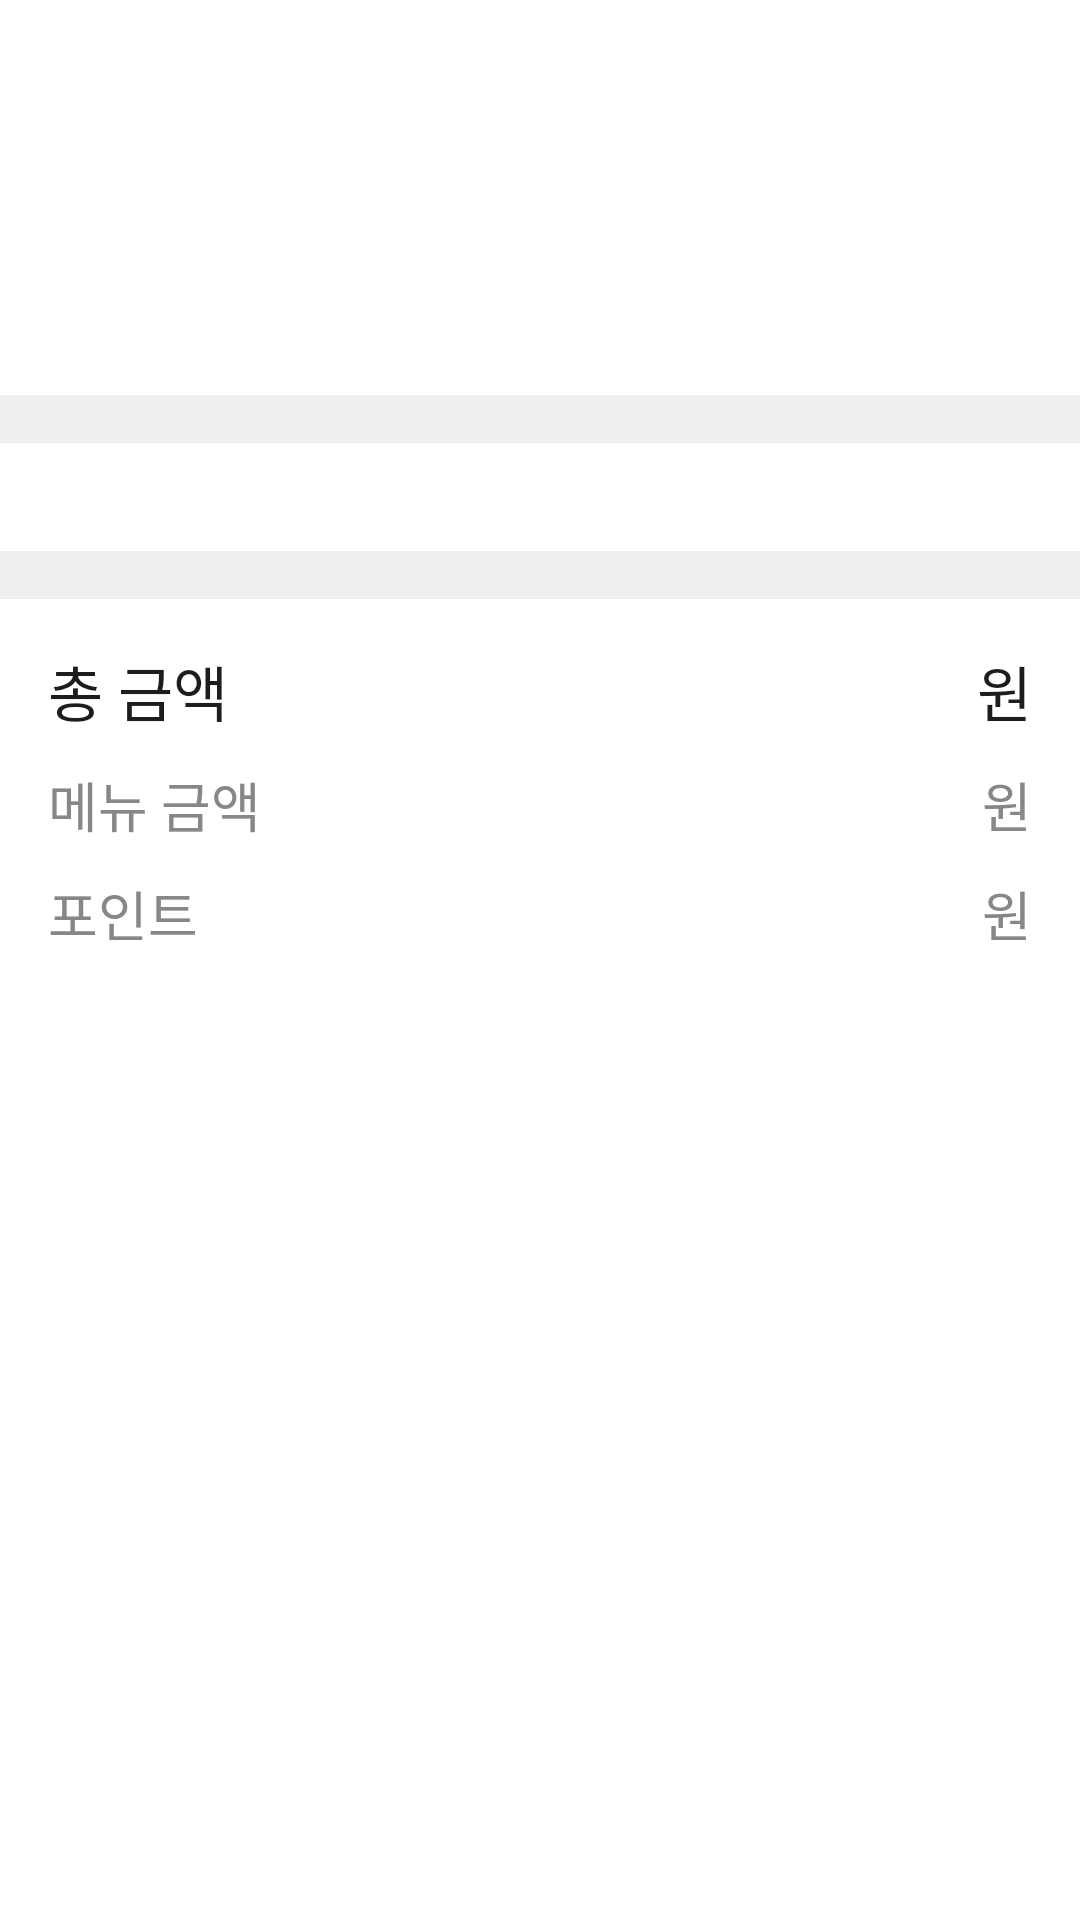

Produce the Android XML layout that renders to this screen, including the resource entries it uses.
<!-- AndroidManifest.xml: application theme Theme.OrderApp -->
<!-- res/layout/fragment_order_detail.xml -->
<?xml version="1.0" encoding="utf-8"?>
<layout xmlns:android="http://schemas.android.com/apk/res/android"
    xmlns:tools="http://schemas.android.com/tools"
    xmlns:app="http://schemas.android.com/apk/res-auto">

    <data>
        <import type="android.view.View" />

        <variable
            name="order_list_view_model"
            type="com.samgye.orderapp.activity.viewmodel.OrderListViewModel" />
    </data>

    <FrameLayout
        android:layout_width="match_parent"
        android:layout_height="match_parent"
        android:background="@color/white"
        tools:context=".fragment.OrderDetailFragment">

        <androidx.constraintlayout.widget.ConstraintLayout
            android:layout_width="match_parent"
            android:layout_height="match_parent"
            android:background="@color/white" >

            <TextView
                android:id="@+id/tv_order_state"
                android:layout_width="wrap_content"
                android:layout_height="wrap_content"
                tools:text="주문 상태"
                android:text="@{order_list_view_model.order_detail_info.orderStat}"
                android:textSize="18dp"
                android:layout_marginTop="16dp"
                android:layout_marginHorizontal="16dp"
                android:fontFamily="@font/pretendard_medium"
                android:textColor="@color/font"
                app:layout_constraintHorizontal_bias="0"
                app:layout_constraintEnd_toEndOf="parent"
                app:layout_constraintStart_toStartOf="parent"
                app:layout_constraintTop_toTopOf="parent" />

            <TextView
                android:id="@+id/tv_order_type"
                android:layout_width="wrap_content"
                android:layout_height="wrap_content"
                tools:text="배달 주문"
                android:text="@{order_list_view_model.order_detail_info.orderType}"
                android:textSize="20dp"
                android:fontFamily="@font/pretendard_bold"
                android:textColor="@color/font"
                android:layout_marginTop="12dp"
                app:layout_constraintHorizontal_bias="0"
                app:layout_constraintEnd_toEndOf="parent"
                app:layout_constraintStart_toStartOf="@id/tv_order_state"
                app:layout_constraintTop_toBottomOf="@id/tv_order_state" />

            <TextView
                android:id="@+id/tv_order_date"
                android:layout_width="wrap_content"
                android:layout_height="wrap_content"
                tools:text="주문일자"
                android:text="@{order_list_view_model.order_detail_info.regDttm}"
                android:textSize="18dp"
                android:fontFamily="@font/pretendard_medium"
                android:textColor="@color/font_gray"
                android:layout_marginTop="8dp"
                app:layout_constraintHorizontal_bias="0"
                app:layout_constraintEnd_toEndOf="parent"
                app:layout_constraintStart_toStartOf="@id/tv_order_state"
                app:layout_constraintTop_toBottomOf="@id/tv_order_type" />

            <androidx.constraintlayout.widget.ConstraintLayout
                android:id="@+id/cl_order_line"
                android:layout_width="match_parent"
                android:layout_height="16dp"
                android:layout_marginTop="20dp"
                android:background="@color/google_login_stroke_btn"
                app:layout_constraintStart_toStartOf="parent"
                app:layout_constraintEnd_toEndOf="parent"
                app:layout_constraintTop_toBottomOf="@id/tv_order_date" />

            <androidx.recyclerview.widget.RecyclerView
                android:id="@+id/rv_order_list"
                android:layout_width="match_parent"
                android:layout_height="wrap_content"
                android:layout_marginHorizontal="16dp"
                android:layout_marginTop="16dp"
                android:layout_marginBottom="20dp"
                app:layoutManager="androidx.recyclerview.widget.LinearLayoutManager"
                app:layout_constraintStart_toStartOf="parent"
                app:layout_constraintEnd_toEndOf="parent"
                app:layout_constraintTop_toBottomOf="@id/cl_order_line" />

            <androidx.constraintlayout.widget.ConstraintLayout
                android:id="@+id/cl_menu_line"
                android:layout_width="match_parent"
                android:layout_height="16dp"
                android:layout_marginTop="20dp"
                android:background="@color/google_login_stroke_btn"
                app:layout_constraintStart_toStartOf="parent"
                app:layout_constraintEnd_toEndOf="parent"
                app:layout_constraintTop_toBottomOf="@id/rv_order_list" />

            <TextView
                android:id="@+id/tv_total_price_title"
                android:layout_width="wrap_content"
                android:layout_height="wrap_content"
                android:text="총 금액"
                android:textSize="20dp"
                android:textColor="@color/font"
                android:fontFamily="@font/pretendard_bold"
                android:layout_marginLeft="16dp"
                android:layout_marginTop="16dp"
                app:layout_constraintStart_toStartOf="parent"
                app:layout_constraintTop_toBottomOf="@id/cl_menu_line" />

            <TextView
                android:id="@+id/tv_total_price_won"
                android:layout_width="wrap_content"
                android:layout_height="wrap_content"
                android:text="원"
                android:textSize="20dp"
                android:textColor="@color/font"
                android:layout_marginRight="16dp"
                android:fontFamily="@font/pretendard_bold"
                app:layout_constraintEnd_toEndOf="parent"
                app:layout_constraintTop_toTopOf="@id/tv_total_price_title" />

            <TextView
                android:id="@+id/tv_total_price"
                android:layout_width="wrap_content"
                android:layout_height="wrap_content"
                tools:text="200000"
                android:textSize="20dp"
                android:fontFamily="@font/pretendard_bold"
                android:textColor="@color/font"
                android:layout_marginRight="3dp"
                app:layout_constraintTop_toTopOf="@id/tv_total_price_won"
                app:layout_constraintBottom_toBottomOf="@id/tv_total_price_won"
                app:layout_constraintEnd_toStartOf="@id/tv_total_price_won" />

            <TextView
                android:id="@+id/tv_menu_price_title"
                android:layout_width="wrap_content"
                android:layout_height="wrap_content"
                android:text="메뉴 금액"
                android:textSize="18dp"
                android:textColor="@color/font_gray"
                android:fontFamily="@font/pretendard_medium"
                android:layout_marginLeft="16dp"
                android:layout_marginTop="10dp"
                app:layout_constraintStart_toStartOf="parent"
                app:layout_constraintTop_toBottomOf="@id/tv_total_price_title" />

            <TextView
                android:id="@+id/tv_menu_price_won"
                android:layout_width="wrap_content"
                android:layout_height="wrap_content"
                android:text="원"
                android:textSize="18dp"
                android:textColor="@color/font_gray"
                android:layout_marginRight="16dp"
                android:fontFamily="@font/pretendard_medium"
                app:layout_constraintEnd_toEndOf="parent"
                app:layout_constraintTop_toTopOf="@id/tv_menu_price_title" />

            <TextView
                android:id="@+id/tv_menu_price"
                android:layout_width="wrap_content"
                android:layout_height="wrap_content"
                tools:text="200000"
                android:textSize="18dp"
                android:textColor="@color/font_gray"
                android:fontFamily="@font/pretendard_medium"
                android:layout_marginRight="3dp"
                app:layout_constraintTop_toTopOf="@id/tv_menu_price_won"
                app:layout_constraintBottom_toBottomOf="@id/tv_menu_price_won"
                app:layout_constraintEnd_toStartOf="@id/tv_menu_price_won" />

            <TextView
                android:id="@+id/tv_use_point_title"
                android:layout_width="wrap_content"
                android:layout_height="wrap_content"
                android:text="포인트"
                android:textSize="18dp"
                android:textColor="@color/font_gray"
                android:fontFamily="@font/pretendard_medium"
                android:layout_marginLeft="16dp"
                android:layout_marginTop="10dp"
                app:layout_constraintStart_toStartOf="parent"
                app:layout_constraintTop_toBottomOf="@id/tv_menu_price_title" />

            <TextView
                android:id="@+id/tv_use_point_won"
                android:layout_width="wrap_content"
                android:layout_height="wrap_content"
                android:text="원"
                android:textSize="18dp"
                android:textColor="@color/font_gray"
                android:layout_marginRight="16dp"
                android:fontFamily="@font/pretendard_medium"
                app:layout_constraintEnd_toEndOf="parent"
                app:layout_constraintTop_toTopOf="@id/tv_use_point_title" />

            <TextView
                android:id="@+id/tv_use_point"
                android:layout_width="wrap_content"
                android:layout_height="wrap_content"
                tools:text="200000"
                android:textSize="18dp"
                android:textColor="@color/font_gray"
                android:fontFamily="@font/pretendard_medium"
                android:layout_marginRight="3dp"
                app:layout_constraintTop_toTopOf="@id/tv_use_point_won"
                app:layout_constraintBottom_toBottomOf="@id/tv_use_point_won"
                app:layout_constraintEnd_toStartOf="@id/tv_use_point_won" />

        </androidx.constraintlayout.widget.ConstraintLayout>

    </FrameLayout>
</layout>
<!-- resources referenced by this layout -->
<resources>
  <color name="font">#1D1D1D</color>
  <color name="font_gray">#878787</color>
  <color name="google_login_stroke_btn">#EFEFEF</color>
  <color name="white">#FFFFFFFF</color>
  <style name="Theme.OrderApp" parent="Base.Theme.OrderApp" />
  <style name="Base.Theme.OrderApp" parent="Theme.Material3.DayNight.NoActionBar">
          
          
          <item name="android:statusBarColor">@color/font</item>
          <item name="android:windowIsTranslucent">true</item>
      </style>
</resources>
